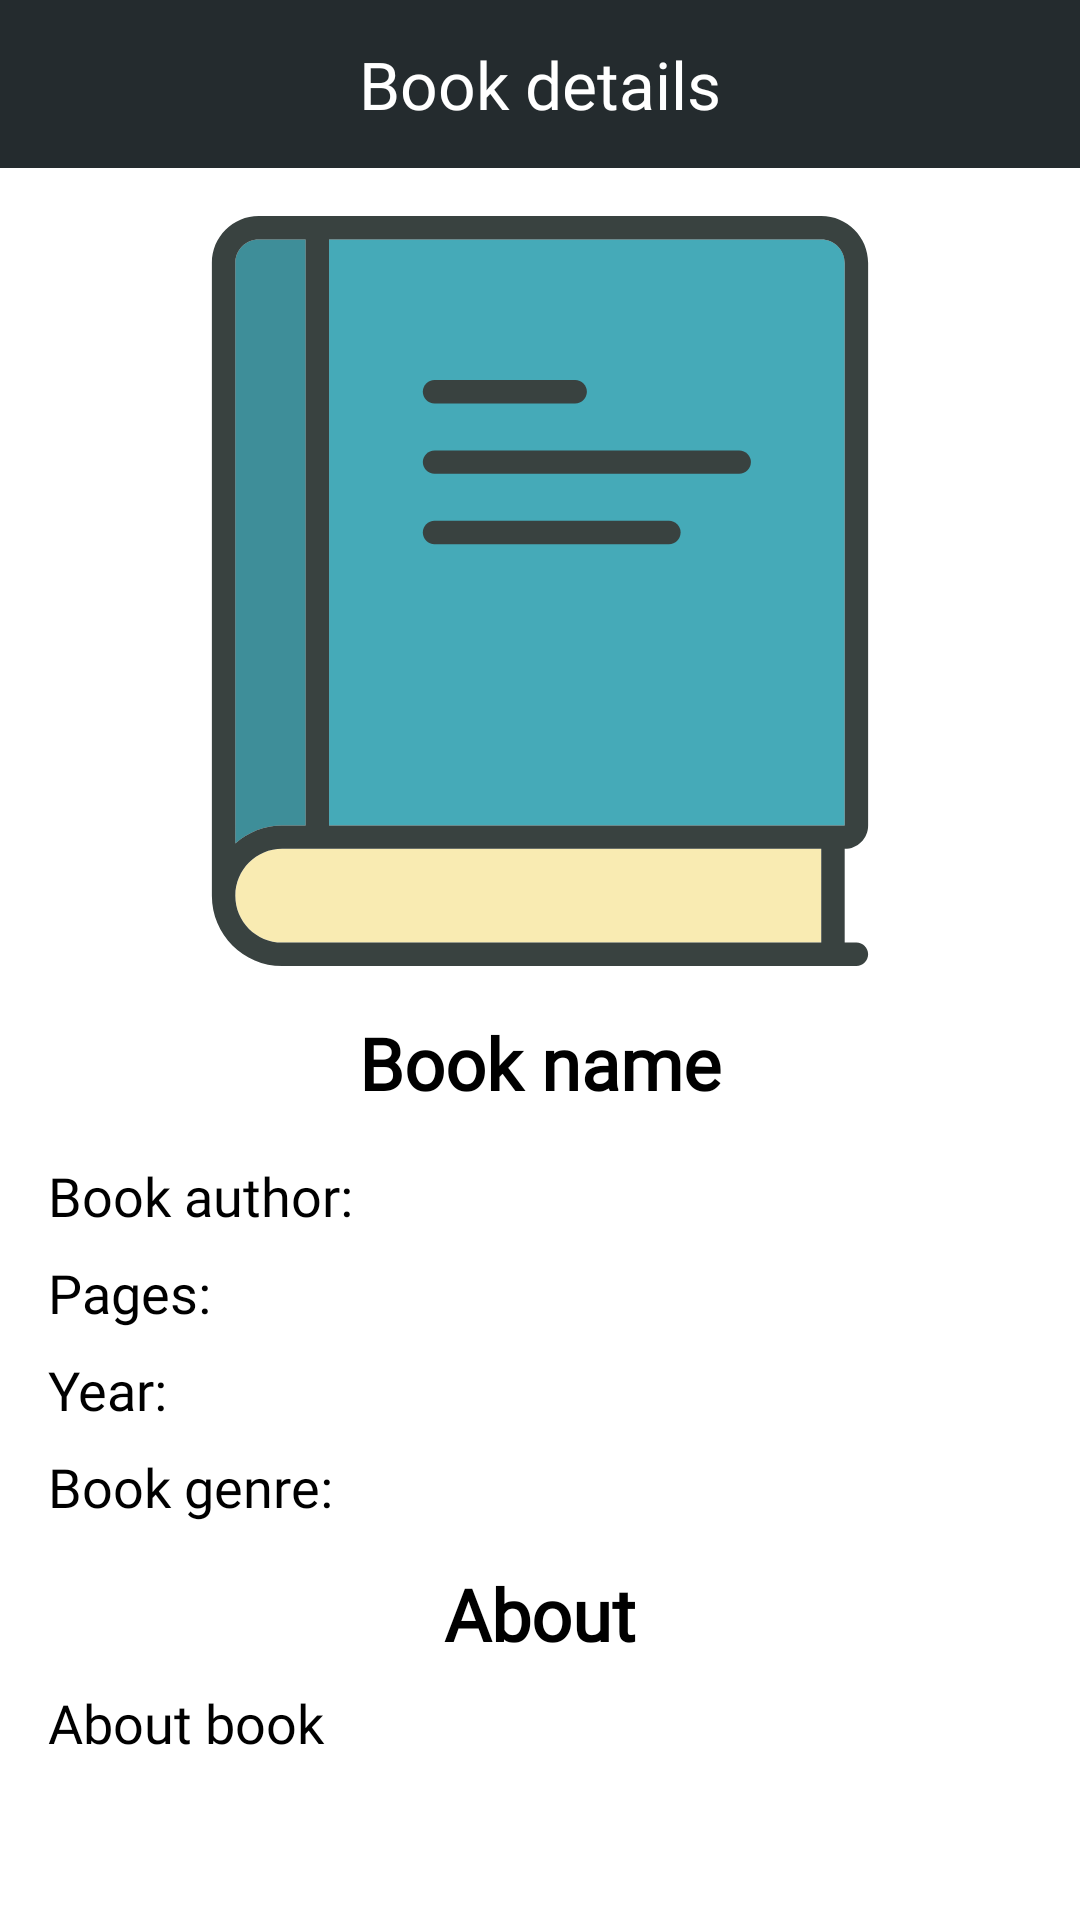

The Android layout XML behind this screen, and the referenced resources:
<!-- AndroidManifest.xml: application theme Theme.BookAppWithFirebase -->
<!-- res/layout/screen_about_book.xml -->
<?xml version="1.0" encoding="utf-8"?>
<androidx.constraintlayout.widget.ConstraintLayout xmlns:android="http://schemas.android.com/apk/res/android"
    xmlns:app="http://schemas.android.com/apk/res-auto"
    android:layout_width="match_parent"
    android:layout_height="match_parent"
    android:background="@color/white">

    <ProgressBar
        android:id="@+id/progressBar"
        android:layout_width="wrap_content"
        android:layout_height="wrap_content"
        android:visibility="gone"
        app:layout_constraintBottom_toBottomOf="parent"
        app:layout_constraintLeft_toLeftOf="parent"
        app:layout_constraintRight_toRightOf="parent"
        app:layout_constraintTop_toTopOf="parent" />

    <androidx.constraintlayout.widget.ConstraintLayout
        android:id="@+id/appBar"
        android:layout_width="match_parent"
        android:layout_height="56dp"
        android:background="@color/gray"
        android:gravity="center_vertical"
        android:orientation="vertical"
        app:layout_constraintLeft_toLeftOf="parent"
        app:layout_constraintRight_toRightOf="parent"
        app:layout_constraintTop_toTopOf="parent">

        <androidx.appcompat.widget.AppCompatImageView
            android:id="@+id/btnBack"
            android:layout_width="wrap_content"
            android:layout_height="wrap_content"
            android:background="?android:selectableItemBackground"
            android:padding="16dp"
            android:src="@drawable/ic_back"
            app:layout_constraintBottom_toBottomOf="parent"
            app:layout_constraintLeft_toLeftOf="parent"
            app:layout_constraintTop_toTopOf="parent" />

        <androidx.appcompat.widget.AppCompatTextView
            style="@style/MyTextStyle"
            android:layout_width="match_parent"
            android:layout_height="match_parent"
            android:gravity="center"
            android:text="Book details"
            android:textColor="@color/white"
            android:textSize="22sp"
            app:layout_constraintBottom_toBottomOf="parent"
            app:layout_constraintLeft_toLeftOf="parent"
            app:layout_constraintRight_toRightOf="parent"
            app:layout_constraintTop_toTopOf="parent" />

        <androidx.appcompat.widget.AppCompatImageView
            android:id="@+id/btnDownload"
            android:layout_width="56dp"
            android:layout_height="56dp"
            android:background="?android:selectableItemBackground"
            android:padding="18dp"
            android:src="@drawable/download"
            android:tint="@color/white"
            app:layout_constraintBottom_toBottomOf="parent"
            app:layout_constraintRight_toRightOf="parent"
            app:layout_constraintTop_toTopOf="parent" />

    </androidx.constraintlayout.widget.ConstraintLayout>

    <androidx.core.widget.NestedScrollView
        android:id="@+id/total"
        android:layout_width="match_parent"
        android:layout_height="0dp"
        app:layout_constraintBottom_toBottomOf="parent"
        app:layout_constraintLeft_toLeftOf="parent"
        app:layout_constraintRight_toRightOf="parent"
        app:layout_constraintTop_toBottomOf="@id/appBar"
        app:layout_constraintVertical_weight="1">

        <androidx.constraintlayout.widget.ConstraintLayout
            android:layout_width="match_parent"
            android:layout_height="wrap_content"
            android:padding="16dp">

            <androidx.appcompat.widget.AppCompatImageView
                android:id="@+id/imgBook"
                android:layout_width="match_parent"
                android:layout_height="250dp"
                android:src="@drawable/ic_book"
                app:layout_constraintLeft_toLeftOf="parent"
                app:layout_constraintRight_toRightOf="parent"
                app:layout_constraintTop_toTopOf="parent" />

            <androidx.appcompat.widget.AppCompatTextView
                android:id="@+id/txtName"
                style="@style/MyTextStyle"
                android:layout_width="match_parent"
                android:layout_height="wrap_content"
                android:layout_marginVertical="16dp"
                android:gravity="center"
                android:text="Book name"
                android:textColor="@color/black"
                android:textSize="24sp"
                android:textStyle="bold"
                app:layout_constraintLeft_toLeftOf="parent"
                app:layout_constraintRight_toRightOf="parent"
                app:layout_constraintTop_toBottomOf="@id/imgBook" />

            <androidx.appcompat.widget.AppCompatTextView
                android:id="@+id/txtAuthor"
                style="@style/MyTextStyle"
                android:layout_width="match_parent"
                android:layout_height="wrap_content"
                android:layout_marginVertical="16dp"
                android:text="Book author: "
                android:textColor="@color/black"
                android:textSize="18sp"
                app:layout_constraintLeft_toLeftOf="parent"
                app:layout_constraintRight_toRightOf="parent"
                app:layout_constraintTop_toBottomOf="@id/txtName" />

            <androidx.appcompat.widget.AppCompatTextView
                android:id="@+id/txtPage"
                style="@style/MyTextStyle"
                android:layout_width="match_parent"
                android:layout_height="wrap_content"
                android:layout_marginVertical="8dp"
                android:text="Pages: "
                android:textColor="@color/black"
                android:textSize="18sp"
                app:layout_constraintLeft_toLeftOf="parent"
                app:layout_constraintRight_toRightOf="parent"
                app:layout_constraintTop_toBottomOf="@id/txtAuthor" />


            <androidx.appcompat.widget.AppCompatTextView
                android:id="@+id/txtYear"
                style="@style/MyTextStyle"
                android:layout_width="match_parent"
                android:layout_height="wrap_content"
                android:layout_marginVertical="8dp"
                android:text="Year: "
                android:textColor="@color/black"
                android:textSize="18sp"
                app:layout_constraintLeft_toLeftOf="parent"
                app:layout_constraintRight_toRightOf="parent"
                app:layout_constraintTop_toBottomOf="@id/txtPage" />

            <androidx.appcompat.widget.AppCompatTextView
                android:id="@+id/txtGenre"
                style="@style/MyTextStyle"
                android:layout_width="match_parent"
                android:layout_height="wrap_content"
                android:layout_marginVertical="8dp"
                android:text="Book genre: "
                android:textColor="@color/black"
                android:textSize="18sp"
                app:layout_constraintLeft_toLeftOf="parent"
                app:layout_constraintRight_toRightOf="parent"
                app:layout_constraintTop_toBottomOf="@id/txtYear" />

            <androidx.appcompat.widget.AppCompatTextView
                android:id="@+id/txt"
                style="@style/MyTextStyle"
                android:layout_width="match_parent"
                android:layout_height="wrap_content"
                android:layout_marginVertical="14dp"
                android:gravity="center"
                android:text="About"
                android:textColor="@color/black"
                android:textSize="24sp"
                android:textStyle="bold"
                app:layout_constraintLeft_toLeftOf="parent"
                app:layout_constraintRight_toRightOf="parent"
                app:layout_constraintTop_toBottomOf="@id/txtGenre" />

            <androidx.appcompat.widget.AppCompatTextView
                android:id="@+id/txtAbout"
                style="@style/MyTextStyle"
                android:layout_width="match_parent"
                android:layout_height="wrap_content"
                android:layout_marginVertical="8dp"
                android:justificationMode="inter_word"
                android:text="About book"
                android:textColor="@color/black"
                android:textSize="18sp"
                app:layout_constraintLeft_toLeftOf="parent"
                app:layout_constraintRight_toRightOf="parent"
                app:layout_constraintTop_toBottomOf="@id/txt" />


        </androidx.constraintlayout.widget.ConstraintLayout>

    </androidx.core.widget.NestedScrollView>

</androidx.constraintlayout.widget.ConstraintLayout>
<!-- resources referenced by this layout -->
<resources>
  <color name="black">#FF000000</color>
  <color name="gray">#242B2E</color>
  <color name="white">#FFFFFFFF</color>
  <!-- drawable ic_book (drawable) -->
  <vector xmlns:android="http://schemas.android.com/apk/res/android"
      android:width="800dp"
      android:height="800dp"
      android:viewportWidth="64"
      android:viewportHeight="64">
    <path
        android:pathData="M56,62H10c-2.209,0 -4,-1.791 -4,-4s1.791,-4 4,-4h46V62z"
        android:fillColor="#F9EBB2"/>
    <path
        android:pathData="M6,4v49.537C7.062,52.584 8.461,52 10,52h2V2H8C6.896,2 6,2.896 6,4z"
        android:fillColor="#45AAB8"/>
    <path
        android:pathData="M56,2H14v50h42h2v-2V4C58,2.896 57.104,2 56,2z"
        android:fillColor="#45AAB8"/>
    <path
        android:pathData="M60,52V4c0,-2.211 -1.789,-4 -4,-4H8C5.789,0 4,1.789 4,4v54c0,3.313 2.687,6 6,6h49c0.553,0 1,-0.447 1,-1s-0.447,-1 -1,-1h-1v-8C59.104,54 60,53.104 60,52zM6,4c0,-1.104 0.896,-2 2,-2h4v50h-2c-1.539,0 -2.938,0.584 -4,1.537V4zM56,62H10c-2.209,0 -4,-1.791 -4,-4s1.791,-4 4,-4h46V62zM56,52H14V2h42c1.104,0 2,0.896 2,2v46v2H56z"
        android:fillColor="#394240"/>
    <path
        android:pathData="M43,26H23c-0.553,0 -1,0.447 -1,1s0.447,1 1,1h20c0.553,0 1,-0.447 1,-1S43.553,26 43,26z"
        android:fillColor="#394240"/>
    <path
        android:pathData="M49,20H23c-0.553,0 -1,0.447 -1,1s0.447,1 1,1h26c0.553,0 1,-0.447 1,-1S49.553,20 49,20z"
        android:fillColor="#394240"/>
    <path
        android:pathData="M23,16h12c0.553,0 1,-0.447 1,-1s-0.447,-1 -1,-1H23c-0.553,0 -1,0.447 -1,1S22.447,16 23,16z"
        android:fillColor="#394240"/>
    <path
        android:pathData="M6,4v49.537C7.062,52.584 8.461,52 10,52h2V2H8C6.896,2 6,2.896 6,4z"
        android:strokeAlpha="0.2"
        android:fillColor="#231F20"
        android:fillAlpha="0.2"/>
  </vector>
  <style name="MyTextStyle" parent="@android:style/TextAppearance">
          <item name="android:fontFamily">@font/caladea</item>
      </style>
  <style name="Theme.BookAppWithFirebase" parent="Base.Theme.BookAppWithFirebase" />
  <style name="Base.Theme.BookAppWithFirebase" parent="Theme.Material3.Light.NoActionBar">
          
  
          <item name="colorOnSurfaceVariant">@color/white</item>
          <item name="colorOnSecondaryContainer">@color/black</item>
          <item name="colorSecondaryContainer">@color/white</item>
       </style>
</resources>
